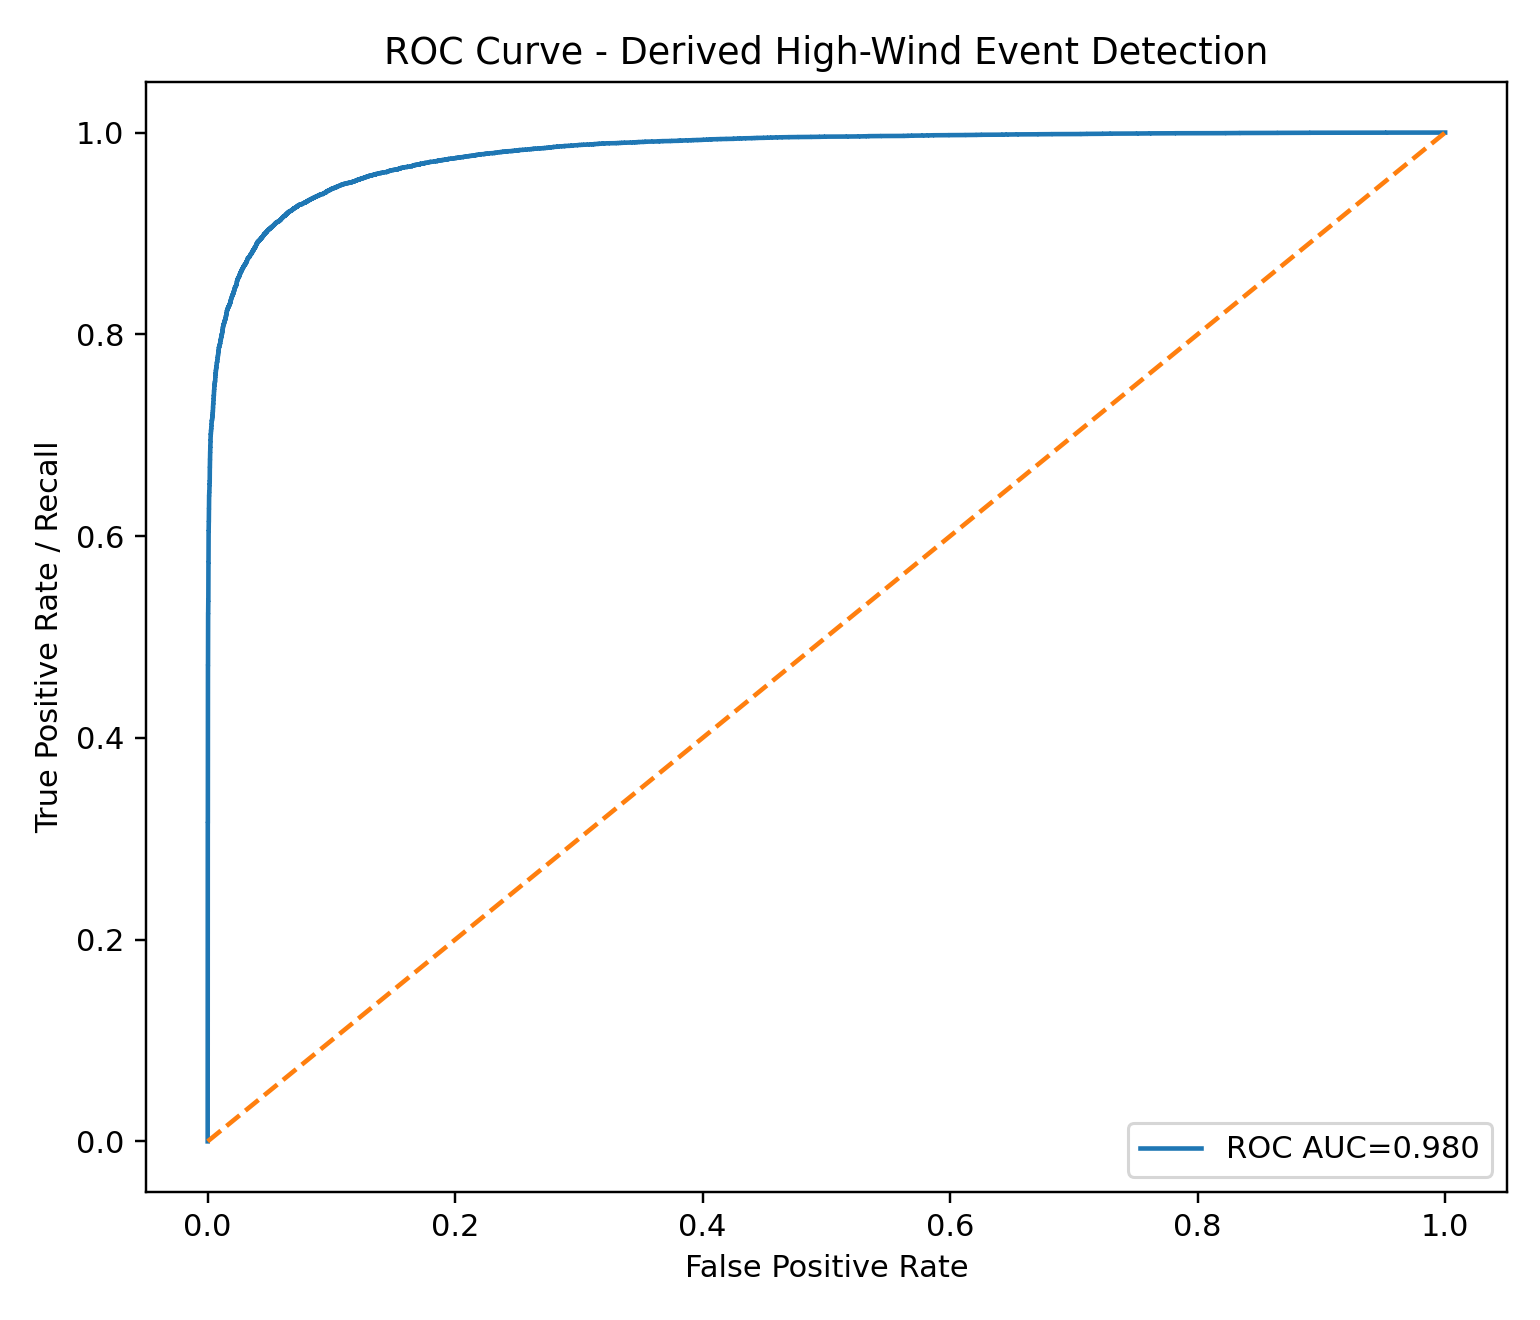

Source data for this figure (header and first rows):
fpr, tpr, threshold
0.0, 0.0, inf
0.0, 4.16181122024305e-05, 92.65
0.0, 8.3236224404861e-05, 92.18
0.0, 0.0001249, 91.94
0.0, 0.0001665, 91.45
0.0, 0.0002081, 90.91
0.0, 0.0002497, 88.42
0.0, 0.0002913, 87.05
0.0, 0.0003329, 84.28
0.0, 0.0003746, 83.91
0.0, 0.0004162, 83.42
0.0, 0.0004578, 82.3
0.0, 0.0004994, 81.84
0.0, 0.000541, 79.91
0.0, 0.0005827, 79.01
0.0, 0.0006243, 78.75
0.0, 0.0006659, 78.73
0.0, 0.0007075, 78.57
0.0, 0.0007491, 78.33
0.0, 0.0007907, 77.48
0.0, 0.0008324, 77.38
0.0, 0.000874, 76.96
0.0, 0.0009156, 76.7
0.0, 0.0009572, 76.52
0.0, 0.0009988, 76.41
0.0, 0.00104, 75.98
0.0, 0.001082, 75.75
0.0, 0.001124, 75.39
0.0, 0.001165, 75.23
0.0, 0.001207, 74.91
0.0, 0.001249, 74.51
0.0, 0.00129, 74.21
0.0, 0.001332, 74.02
0.0, 0.001373, 73.91
0.0, 0.001415, 73.72
0.0, 0.001457, 73.55
0.0, 0.001498, 73.47
0.0, 0.00154, 73.25
0.0, 0.001581, 73.09
0.0, 0.001623, 72.96
0.0, 0.001665, 72.9
0.0, 0.001706, 72.79
0.0, 0.001748, 72.74
0.0, 0.00179, 72.69
0.0, 0.001831, 72.63
0.0, 0.001873, 72.41
0.0, 0.001914, 72.36
0.0, 0.001956, 72.35
0.0, 0.001998, 72.34
0.0, 0.002039, 71.68
0.0, 0.002081, 71.42
0.0, 0.002123, 71.38
0.0, 0.002164, 71.36
0.0, 0.002206, 71.27
0.0, 0.002247, 71.23
0.0, 0.002289, 71.09
0.0, 0.002331, 71.07
0.0, 0.002372, 71.03
0.0, 0.002414, 70.79
0.0, 0.002455, 70.59
... 46,441 more rows
